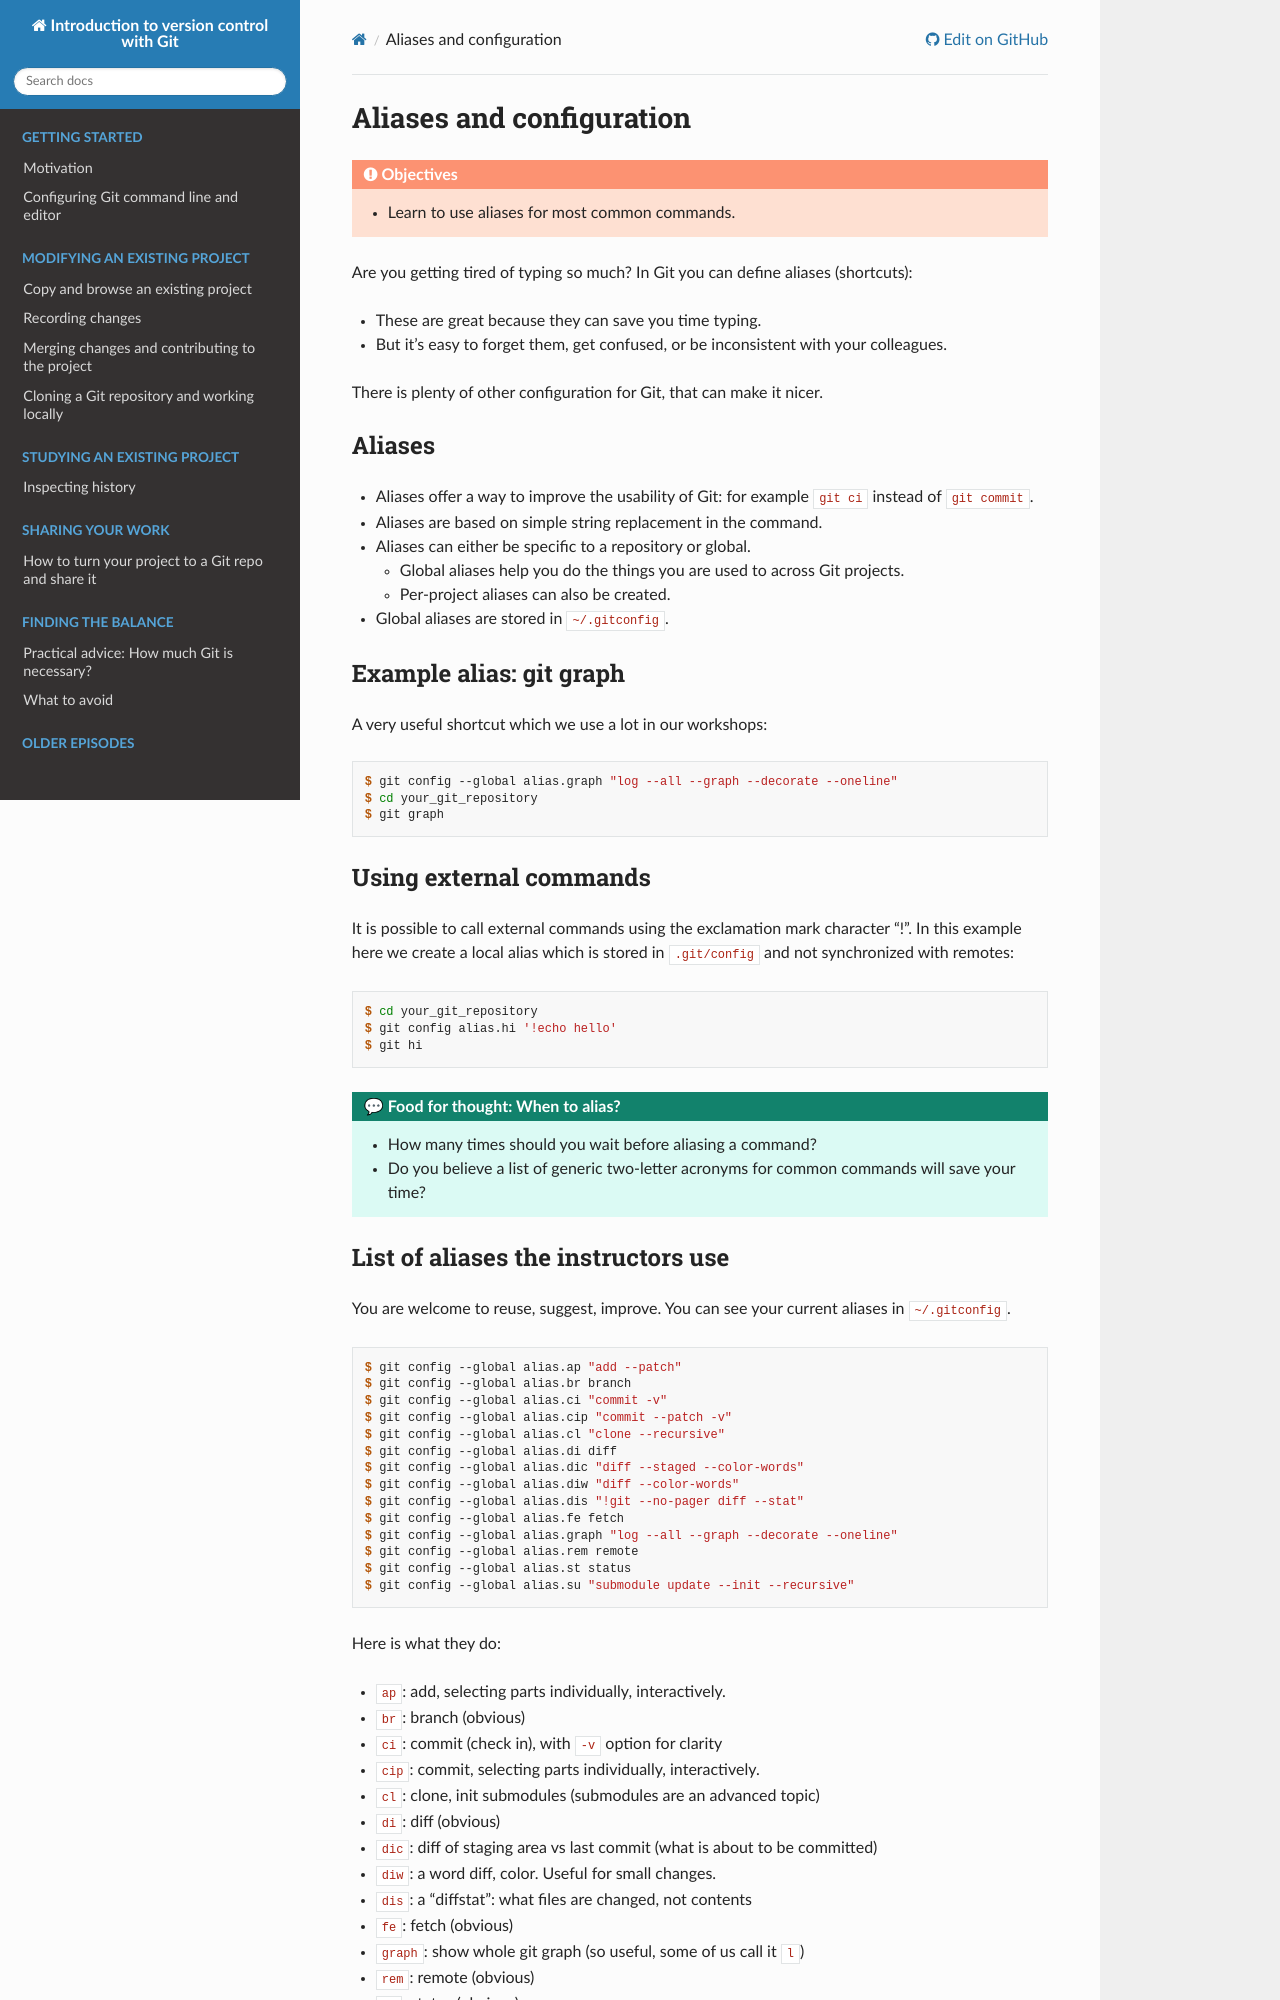

repository: coderefinery/git-intro · page: aliases/index.html · generator: sphinx

(aliases)=

# Aliases and configuration

```{objectives}
- Learn to use aliases for most common commands.
```

Are you getting tired of typing so much? In Git you can define aliases (shortcuts):
- These are great because they can save you time typing.
- But it's easy to forget them, get confused, or be inconsistent with your colleagues.

There is plenty of other configuration for Git, that can make it nicer.


## Aliases

- Aliases offer a way to improve the usability of Git: for
  example `git ci` instead of `git commit`.
- Aliases are based on simple string replacement in the command.
- Aliases can either be specific to a repository or global.
  - Global aliases help you do the things you are used to across Git projects.
  - Per-project aliases can also be created.
- Global aliases are stored in `~/.gitconfig`.


## Example alias: git graph

A very useful shortcut which we use a lot in our workshops:

```console
$ git config --global alias.graph "log --all --graph --decorate --oneline"
$ cd your_git_repository
$ git graph
```


## Using external commands

It is possible to call external commands using the exclamation mark character "!".
In this example here we create a local alias which is
stored in `.git/config` and not synchronized with remotes:

```console
$ cd your_git_repository
$ git config alias.hi '!echo hello'
$ git hi
```

```{discussion} Food for thought: When to alias?
- How many times should you wait before aliasing a command?
- Do you believe a list of generic two-letter acronyms for common commands will
  save your time?
```


## List of aliases the instructors use

You are welcome to reuse, suggest, improve.
You can see your current aliases in `~/.gitconfig`.

```console
$ git config --global alias.ap "add --patch"
$ git config --global alias.br branch
$ git config --global alias.ci "commit -v"
$ git config --global alias.cip "commit --patch -v"
$ git config --global alias.cl "clone --recursive"
$ git config --global alias.di diff
$ git config --global alias.dic "diff --staged --color-words"
$ git config --global alias.diw "diff --color-words"
$ git config --global alias.dis "!git --no-pager diff --stat"
$ git config --global alias.fe fetch
$ git config --global alias.graph "log --all --graph --decorate --oneline"
$ git config --global alias.rem remote
$ git config --global alias.st status
$ git config --global alias.su "submodule update --init --recursive"
```

Here is what they do:
- `ap`: add, selecting parts individually, interactively.
- `br`: branch (obvious)
- `ci`: commit (check in), with `-v` option for clarity
- `cip`: commit, selecting parts individually, interactively.
- `cl`: clone, init submodules (submodules are an advanced topic)
- `di`: diff (obvious)
- `dic`: diff of staging area vs last commit (what is about to be committed)
- `diw`: a word diff, color.  Useful for small changes.
- `dis`: a "diffstat": what files are changed, not contents
- `fe`: fetch (obvious)
- `graph`: show whole git graph (so useful, some of us call it `l`)
- `rem`: remote (obvious)
- `st`: status (obvious)
- `su`: submodule update (advanced)

A useful setting for the `p` aliases:
```console
$ git config --global interactive.singlekey true
```
